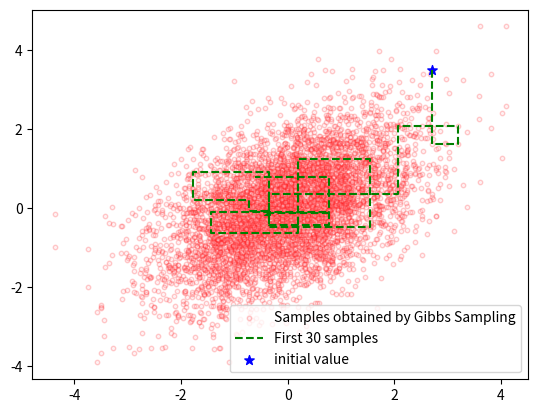

Python code for this plot:
import numpy as np
import matplotlib.pyplot as plt
from mpl_toolkits.mplot3d.axes3d import Axes3D


def range_ex(start, end, step):
    while start + step < end:
        yield start
        start += step


# P(x) : Target distribution
def P(x1, x2, a):
    return np.exp(-1 / 2 * (x1**2 - 2 * a * x1 * x2 + x2**2))


xs = []
ys = []
zs = []
a = 0.5

for i in range_ex(-3, 3, 0.1):
    for j in range_ex(-3, 3, 0.1):
        xs.append(i)
        ys.append(j)
        zs.append(P(i, j, a))

ax = Axes3D(plt.figure())
ax.scatter3D(xs, ys, zs, s=3, edgecolor='None')
plt.savefig('gaussian_dist_3d.png')


def gibbs_sampler(a, step):
    x = 3.5 * np.ones(2)  # initialize
    samples = x
    for i in range(step):
        x[0] = np.random.normal(a * x[1], 1)  # mu=ax[1], sigma=1
        samples = np.append(samples, (x))
        x[1] = np.random.normal(a * x[0], 1)
        samples = np.append(samples, (x))

    samples = samples.reshape((2 * step + 1, x.shape[0]))  # +1 means initial x
    return samples


step = 3000
a = 0.5
samples = gibbs_sampler(a, step)

plt.figure()
plt.scatter(samples[:, 0], samples[:, 1], s=10, c='pink', alpha=0.2,
            edgecolor='red', label='Samples obtained by Gibbs Sampling')
plt.plot(samples[0:30, 0], samples[0:30, 1], color='green',
         linestyle='dashed', label='First 30 samples')
plt.scatter(samples[0, 0], samples[0, 1], s=50,
            c='b', marker='*', label='initial value')
plt.legend(loc=4, prop={'size': 10})
plt.savefig('gibbs_sampler.png')
